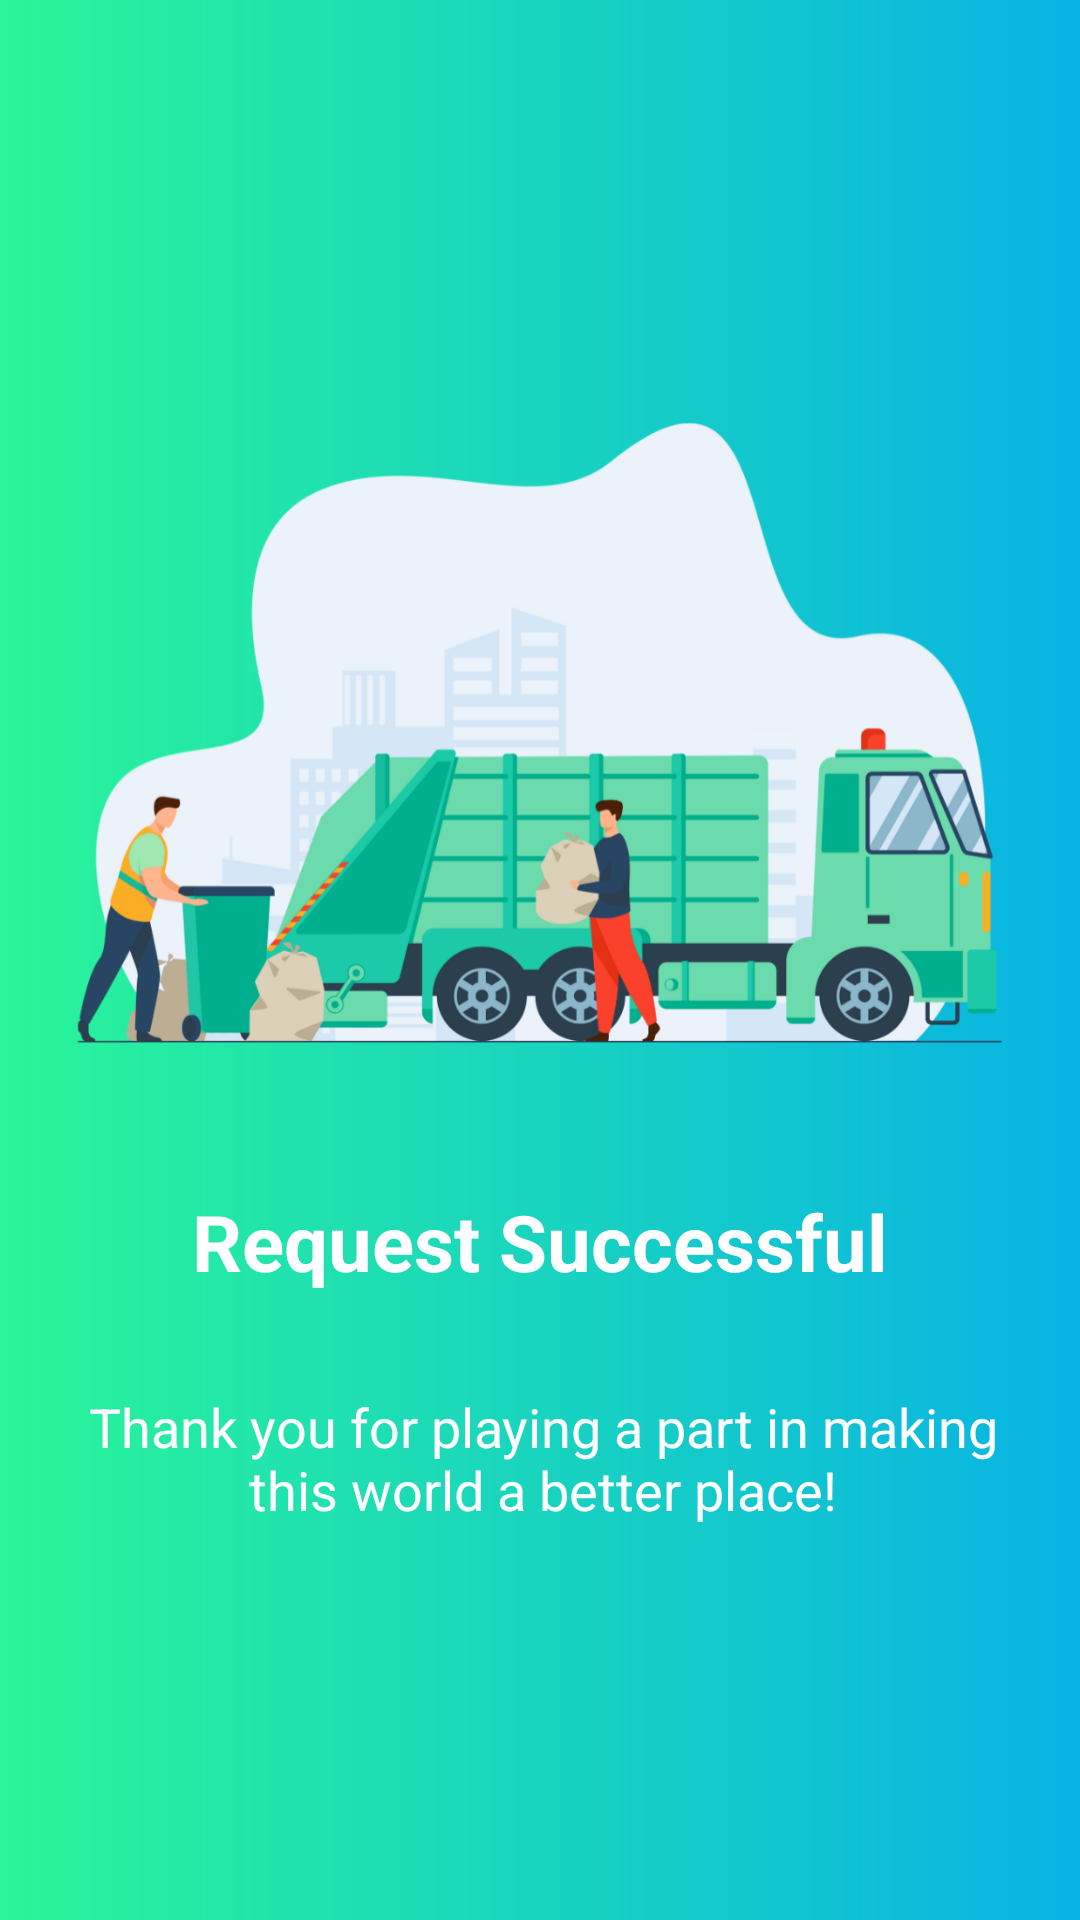

Layout XML and referenced resources for this Android screen:
<!-- AndroidManifest.xml: application theme Theme.EcoEnvir -->
<!-- res/layout/fragment_request_successful1.xml -->
<?xml version="1.0" encoding="utf-8"?>
<androidx.constraintlayout.widget.ConstraintLayout xmlns:android="http://schemas.android.com/apk/res/android"
    xmlns:app="http://schemas.android.com/apk/res-auto"
    xmlns:tools="http://schemas.android.com/tools"
    android:layout_width="match_parent"
    android:layout_height="match_parent"
    android:background="@drawable/gradient"
    tools:context=".RequestSuccessful1">

    <ImageView
        android:id="@+id/imageView29"
        android:layout_width="354dp"
        android:layout_height="314dp"
        android:src="@drawable/onboarding1"
        app:layout_constraintBottom_toBottomOf="parent"
        app:layout_constraintEnd_toEndOf="parent"
        app:layout_constraintHorizontal_bias="0.491"
        app:layout_constraintStart_toStartOf="parent"
        app:layout_constraintTop_toTopOf="parent"
        app:layout_constraintVertical_bias="0.268" />

    <TextView
        android:id="@+id/textView22"
        android:layout_width="wrap_content"
        android:layout_height="wrap_content"
        android:layout_marginTop="36dp"
        android:layout_marginBottom="16dp"
        android:text="Request Successful"
        android:textColor="#FFFFFF"
        android:textSize="26sp"
        android:textStyle="bold"
        app:layout_constraintBottom_toTopOf="@+id/textView23"
        app:layout_constraintEnd_toEndOf="parent"
        app:layout_constraintHorizontal_bias="0.5"
        app:layout_constraintStart_toStartOf="parent"
        app:layout_constraintTop_toBottomOf="@+id/imageView29" />

    <TextView
        android:id="@+id/textView23"
        android:layout_width="312dp"
        android:layout_height="63dp"
        android:layout_marginStart="40dp"
        android:layout_marginTop="16dp"
        android:layout_marginEnd="40dp"
        android:layout_marginBottom="155dp"
        android:text="Thank you for playing a part in making this world a better place!"
        android:textAlignment="center"
        android:textColor="#FFFFFF"
        android:textSize="18sp"
        app:layout_constraintBottom_toBottomOf="parent"
        app:layout_constraintEnd_toEndOf="parent"
        app:layout_constraintHorizontal_bias="0.473"
        app:layout_constraintStart_toStartOf="parent"
        app:layout_constraintTop_toBottomOf="@+id/textView22" />

    <androidx.constraintlayout.widget.Guideline
        android:id="@+id/guideline2"
        android:layout_width="wrap_content"
        android:layout_height="wrap_content"
        android:orientation="horizontal"
        app:layout_constraintGuide_begin="25dp" />

</androidx.constraintlayout.widget.ConstraintLayout>
<!-- resources referenced by this layout -->
<resources>
  <!-- drawable gradient (drawable) -->
  <?xml version="1.0" encoding="utf-8"?>
  <shape xmlns:android="http://schemas.android.com/apk/res/android">
      <gradient android:startColor="#2AF598"
          android:endColor="#08B3E5" />
  </shape>
  <!-- drawable onboarding1: png bitmap (drawable, 158354 bytes) -->
  <style name="Theme.EcoEnvir" parent="Theme.MaterialComponents.Light.NoActionBar">
          
          <item name="colorPrimary">@color/purple_500</item>
          <item name="colorPrimaryVariant">@color/purple_700</item>
          <item name="colorOnPrimary">@color/white</item>
          
          <item name="colorSecondary">@color/teal_200</item>
          <item name="colorSecondaryVariant">@color/teal_700</item>
          <item name="colorOnSecondary">@color/black</item>
          
          <item name="android:statusBarColor" tools:targetApi="l">?attr/colorPrimaryVariant</item>
          
      </style>
  <color name="purple_500">#FF6200EE</color>
  <color name="purple_700">#FF3700B3</color>
  <color name="white">#FFFFFFFF</color>
  <color name="teal_200">#FF03DAC5</color>
  <color name="teal_700">#FF018786</color>
  <color name="black">#FF000000</color>
</resources>
